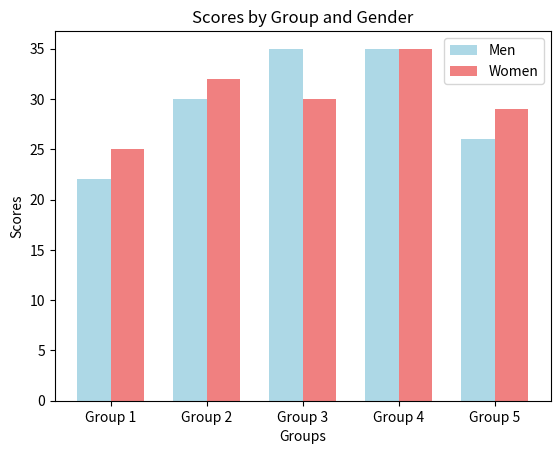

The matplotlib source for this figure:
import numpy as np
import matplotlib.pyplot as plt

groups = ['Group 1', 'Group 2', 'Group 3', 'Group 4', 'Group 5']
means_men = [22, 30, 35, 35, 26]
means_women = [25, 32, 30, 35, 29]

bar_width = 0.35

x = np.arange(len(groups))

plt.bar(x - bar_width/2, means_men, bar_width, label='Men', color='lightblue')

plt.bar(x + bar_width/2, means_women, bar_width, label='Women', color='lightcoral')

plt.xlabel('Groups')
plt.ylabel('Scores')
plt.title('Scores by Group and Gender')
plt.xticks(x, groups)
plt.legend()

plt.show()
